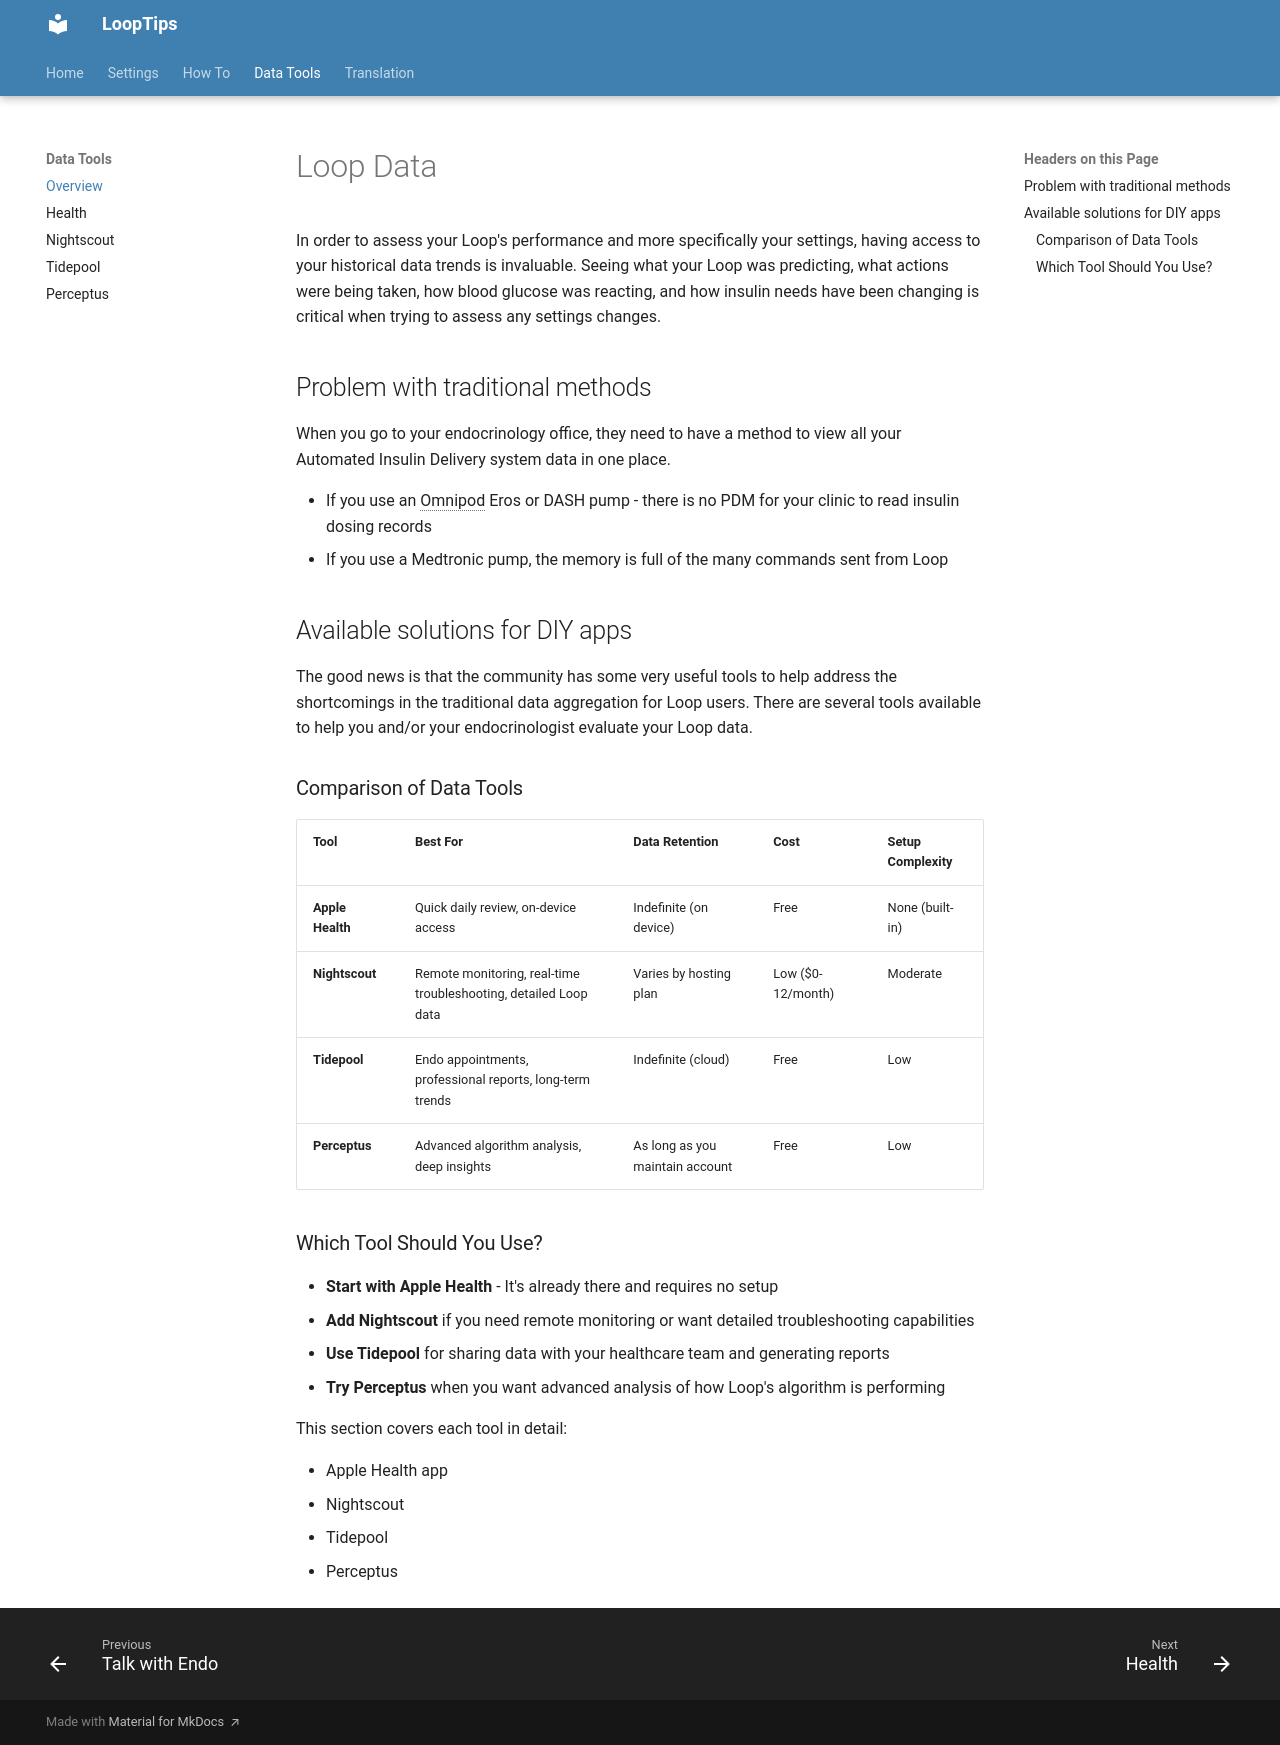

repository: LoopKit/looptips · page: data/overview/index.html · generator: mkdocs

# Loop Data

In order to assess your Loop's performance and more specifically your settings, having access to your historical data trends is invaluable. Seeing what your Loop was predicting, what actions were being taken, how blood glucose was reacting, and how insulin needs have been changing is critical when trying to assess any settings changes.

## Problem with traditional methods

When you go to your endocrinology office, they need to have a method to view all your Automated Insulin Delivery system data in one place.

* If you use an Omnipod Eros or DASH pump - there is no PDM for your clinic to read insulin dosing records
* If you use a Medtronic pump, the memory is full of the many commands sent from Loop

## Available solutions for DIY apps

The good news is that the community has some very useful tools to help address the shortcomings in the traditional data aggregation for Loop users. There are several tools available to help you and/or your endocrinologist evaluate your Loop data.

### Comparison of Data Tools

| Tool | Best For | Data Retention | Cost | Setup Complexity |
|------|----------|----------------|------|------------------|
| **Apple Health** | Quick daily review, on-device access | Indefinite (on device) | Free | None (built-in) |
| **Nightscout** | Remote monitoring, real-time troubleshooting, detailed Loop data | Varies by hosting plan | Low ($0-12/month) | Moderate |
| **Tidepool** | Endo appointments, professional reports, long-term trends | Indefinite (cloud) | Free | Low |
| **Perceptus** | Advanced algorithm analysis, deep insights | As long as you maintain account | Free | Low |

### Which Tool Should You Use?

- **Start with Apple Health** - It's already there and requires no setup
- **Add Nightscout** if you need remote monitoring or want detailed troubleshooting capabilities
- **Use Tidepool** for sharing data with your healthcare team and generating reports
- **Try Perceptus** when you want advanced analysis of how Loop's algorithm is performing

This section covers each tool in detail:

* Apple Health app
* Nightscout
* Tidepool
* Perceptus
